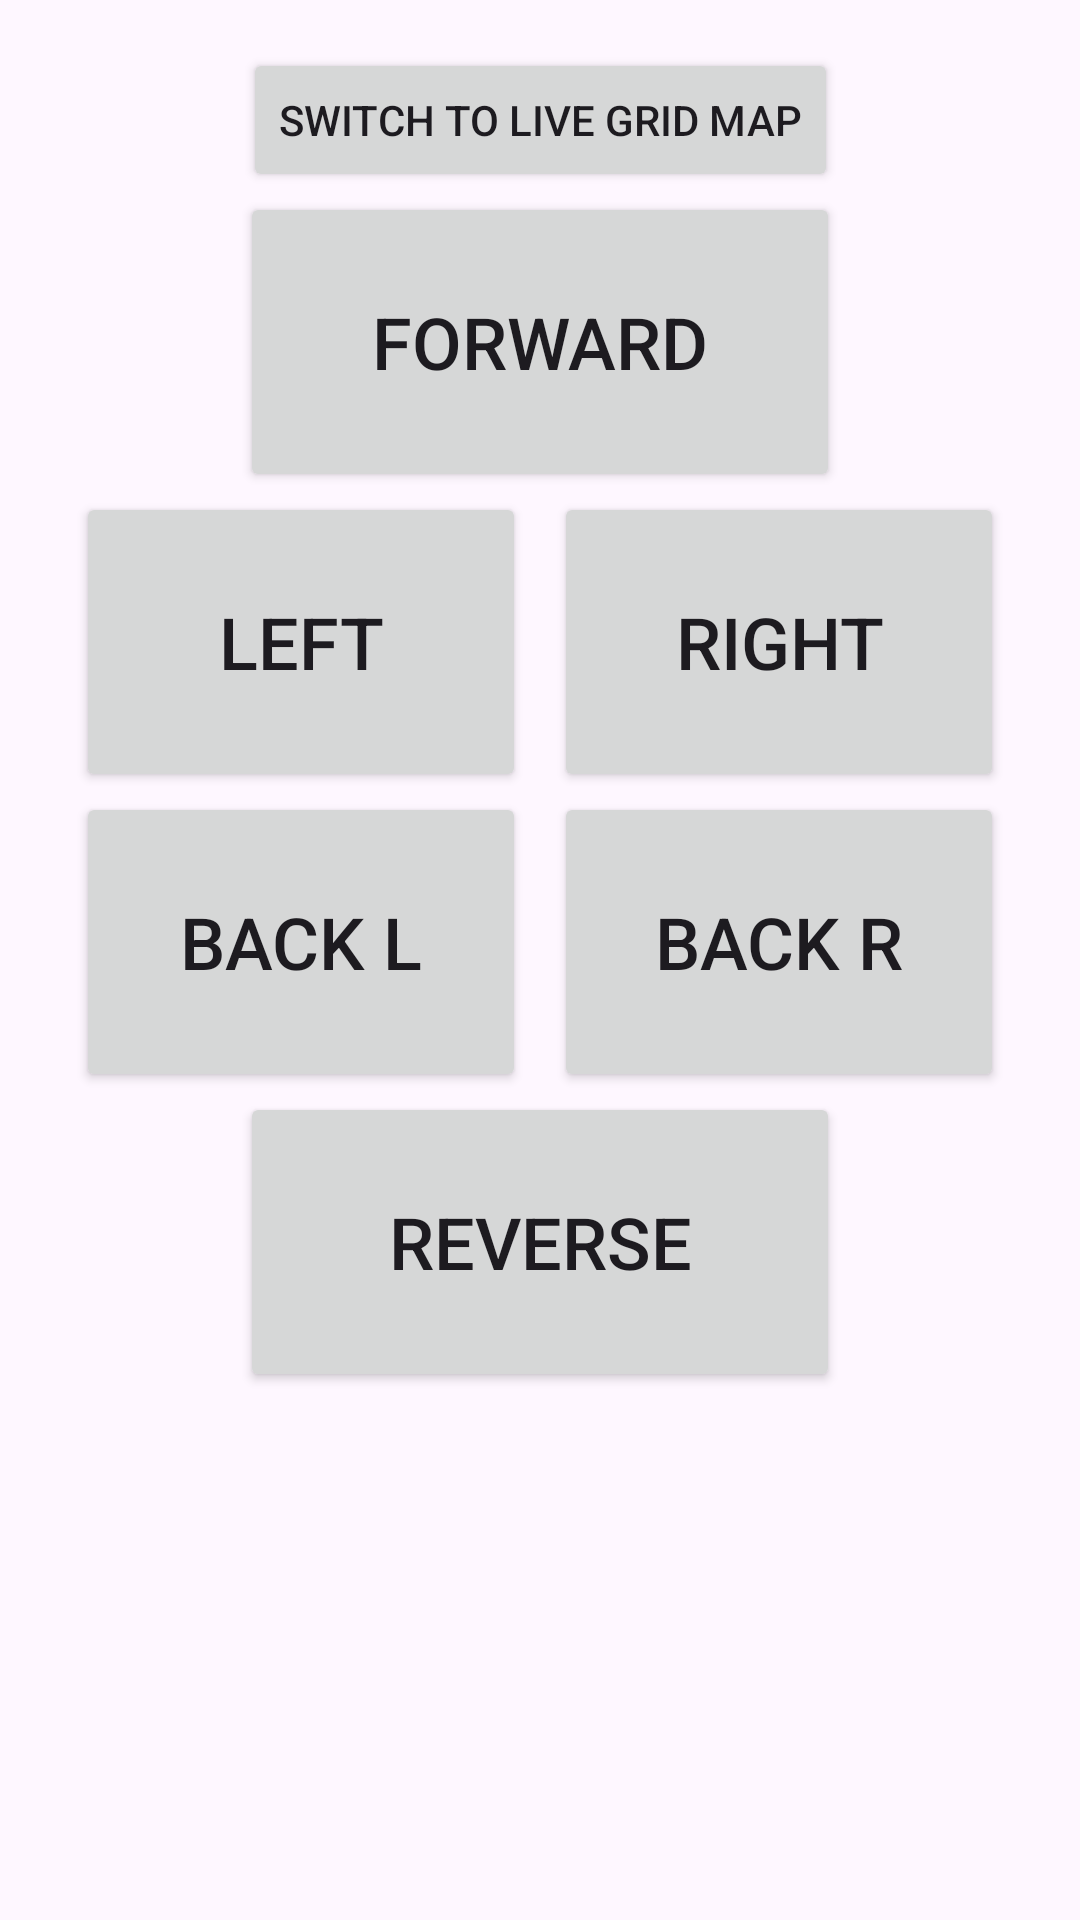

Android layout source for this screen:
<!-- AndroidManifest.xml: application theme Theme.MDP_ControllerApp -->
<!-- res/layout/fragment_first.xml -->
<?xml version="1.0" encoding="utf-8"?>
<androidx.core.widget.NestedScrollView xmlns:android="http://schemas.android.com/apk/res/android"
    xmlns:app="http://schemas.android.com/apk/res-auto"
    xmlns:tools="http://schemas.android.com/tools"
    android:layout_width="match_parent"
    android:layout_height="match_parent"
    tools:context=".FirstFragment">

    <androidx.constraintlayout.widget.ConstraintLayout
        android:layout_width="match_parent"
        android:layout_height="match_parent"
        android:padding="16dp">

        <Button
            android:id="@+id/button_first"
            android:layout_width="wrap_content"
            android:layout_height="wrap_content"
            android:text="@string/next"
            app:layout_constraintEnd_toEndOf="parent"
            app:layout_constraintStart_toStartOf="parent"
            app:layout_constraintTop_toTopOf="parent" />
        <androidx.constraintlayout.widget.ConstraintLayout
            android:layout_width="match_parent"
            android:layout_height="wrap_content"
            app:layout_constraintTop_toBottomOf="@+id/button_first">

            <Button
                android:id="@+id/buttonUp"
                android:layout_width="200sp"
                android:layout_height="100sp"
                android:padding="16dp"
                android:text="@string/direct_control_button_forward"
                android:textSize="24sp"
                app:layout_constraintEnd_toEndOf="parent"
                app:layout_constraintStart_toStartOf="parent"
                app:layout_constraintTop_toTopOf="parent" />

            <Button
                android:id="@+id/buttonDown"
                android:layout_width="200sp"
                android:layout_height="100sp"
                android:padding="16dp"
                android:text="@string/direct_control_button_reverse"
                android:textSize="24sp"
                app:layout_constraintEnd_toEndOf="parent"
                app:layout_constraintStart_toStartOf="parent"
                app:layout_constraintTop_toBottomOf="@id/buttonBackLeft" />

            <Button
                android:id="@+id/buttonLeft"
                android:layout_width="150sp"
                android:layout_height="100sp"
                android:padding="16dp"
                android:text="@string/direct_control_button_left"
                android:textSize="24sp"
                app:layout_constraintEnd_toStartOf="@+id/buttonRight"
                app:layout_constraintStart_toStartOf="parent"
                app:layout_constraintTop_toBottomOf="@id/buttonUp" />

            <Button
                android:id="@+id/buttonBackLeft"
                android:layout_width="150sp"
                android:layout_height="100sp"
                android:padding="16dp"
                android:text="Back L"
                android:textSize="24sp"

                app:layout_constraintStart_toStartOf="@id/buttonLeft"
                app:layout_constraintTop_toBottomOf="@id/buttonLeft" />

            <Button
                android:id="@+id/buttonRight"
                android:layout_width="150sp"
                android:layout_height="100sp"
                android:padding="16dp"
                android:text="@string/direct_control_button_right"
                android:textSize="24sp"
                app:layout_constraintEnd_toEndOf="parent"
                app:layout_constraintStart_toEndOf="@id/buttonLeft"
                app:layout_constraintTop_toBottomOf="@id/buttonUp" />

            <Button
                android:id="@+id/buttonBackRight"
                android:layout_width="150sp"
                android:layout_height="100sp"
                android:padding="16dp"
                android:text="Back R"
                android:textSize="24sp"

                app:layout_constraintEnd_toEndOf="@id/buttonRight"
                app:layout_constraintTop_toBottomOf="@id/buttonRight" />
        </androidx.constraintlayout.widget.ConstraintLayout>

    </androidx.constraintlayout.widget.ConstraintLayout>
</androidx.core.widget.NestedScrollView>
<!-- resources referenced by this layout -->
<resources>
  <string name="direct_control_button_forward">Forward</string>
  <string name="direct_control_button_left">Left</string>
  <string name="direct_control_button_reverse">Reverse</string>
  <string name="direct_control_button_right">Right</string>
  <string name="next">Switch to Live Grid Map</string>
  <style name="Theme.MDP_ControllerApp" parent="android:Theme.Material.Light.NoActionBar" />
</resources>
